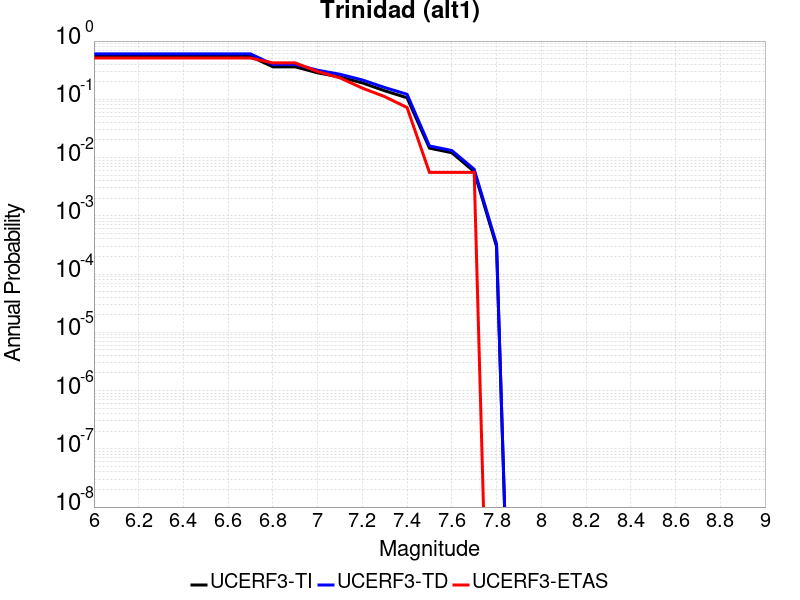

Data behind this chart, as committed beside it:
Magnitude, UCERF3-TI Prob, UCERF3-TD Prob, UCERF3-ETAS Prob
6.0, 0.5448, 0.6026, 0.5111
6.1, 0.5448, 0.6026, 0.5111
6.2, 0.5448, 0.6026, 0.5111
6.3, 0.5448, 0.6026, 0.5111
6.4, 0.5448, 0.6026, 0.5111
6.5, 0.5448, 0.6026, 0.5111
6.6, 0.5448, 0.6026, 0.5111
6.7, 0.5448, 0.6026, 0.5111
6.8, 0.3611, 0.3984, 0.4222
6.9, 0.3611, 0.3984, 0.4222
7.0, 0.285, 0.3161, 0.3
7.1, 0.2414, 0.2693, 0.2333
7.2, 0.1913, 0.215, 0.1556
7.3, 0.1401, 0.1594, 0.1111
7.4, 0.1062, 0.122, 0.07222
7.5, 0.01452, 0.01582, 0.005556
7.6, 0.01211, 0.01322, 0.005556
7.7, 0.005744, 0.0063, 0.005556
7.8, 2.9837273E-4, 3.2902852E-4, 0.0
